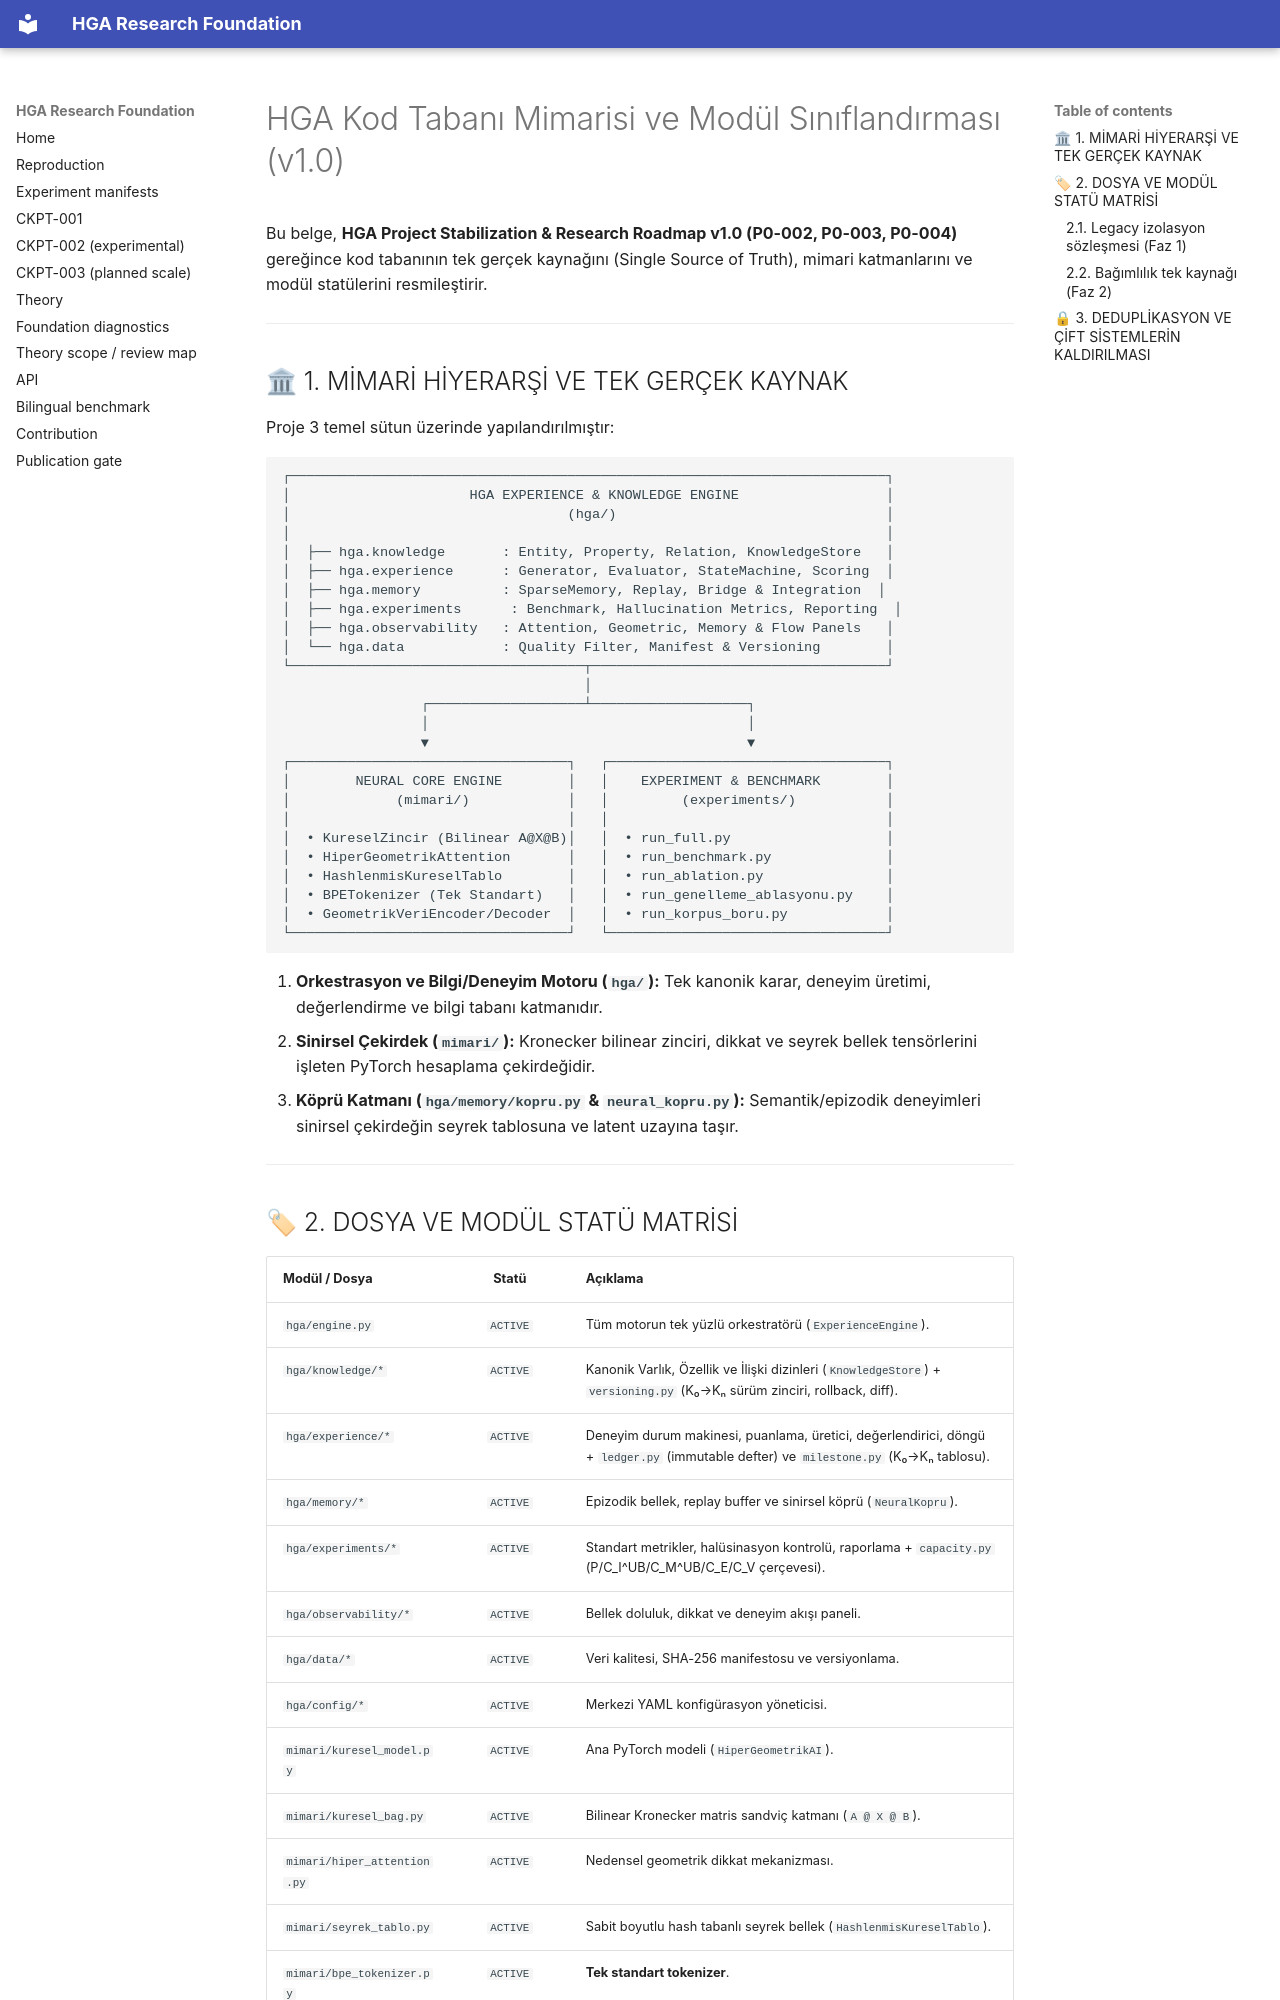

repository: arreasonn-jpg/hiper_geometrik_ai · page: KOD_TABANI_VE_MIMARI_DUZENI/index.html · generator: mkdocs

# HGA Kod Tabanı Mimarisi ve Modül Sınıflandırması (v1.0)

Bu belge, **HGA Project Stabilization & Research Roadmap v1.0 (P0-002, P0-003, P0-004)** gereğince kod tabanının tek gerçek kaynağını (Single Source of Truth), mimari katmanlarını ve modül statülerini resmileştirir.

---

## 🏛 1. MİMARİ HİYERARŞİ VE TEK GERÇEK KAYNAK

Proje 3 temel sütun üzerinde yapılandırılmıştır:

```text
┌─────────────────────────────────────────────────────────────────────────┐
│                      HGA EXPERIENCE & KNOWLEDGE ENGINE                  │
│                                  (hga/)                                 │
│                                                                         │
│  ├── hga.knowledge       : Entity, Property, Relation, KnowledgeStore   │
│  ├── hga.experience      : Generator, Evaluator, StateMachine, Scoring  │
│  ├── hga.memory          : SparseMemory, Replay, Bridge & Integration  │
│  ├── hga.experiments      : Benchmark, Hallucination Metrics, Reporting  │
│  ├── hga.observability   : Attention, Geometric, Memory & Flow Panels   │
│  └── hga.data            : Quality Filter, Manifest & Versioning        │
└────────────────────────────────────┬────────────────────────────────────┘
                                     │
                 ┌───────────────────┴───────────────────┐
                 │                                       │
                 ▼                                       ▼
┌──────────────────────────────────┐   ┌──────────────────────────────────┐
│        NEURAL CORE ENGINE        │   │    EXPERIMENT & BENCHMARK        │
│             (mimari/)            │   │         (experiments/)           │
│                                  │   │                                  │
│  • KureselZincir (Bilinear A@X@B)│   │  • run_full.py                   │
│  • HiperGeometrikAttention       │   │  • run_benchmark.py              │
│  • HashlenmisKureselTablo        │   │  • run_ablation.py               │
│  • BPETokenizer (Tek Standart)   │   │  • run_genelleme_ablasyonu.py    │
│  • GeometrikVeriEncoder/Decoder  │   │  • run_korpus_boru.py            │
└──────────────────────────────────┘   └──────────────────────────────────┘
```

1. **Orkestrasyon ve Bilgi/Deneyim Motoru (`hga/`):** Tek kanonik karar, deneyim üretimi, değerlendirme ve bilgi tabanı katmanıdır.
2. **Sinirsel Çekirdek (`mimari/`):** Kronecker bilinear zinciri, dikkat ve seyrek bellek tensörlerini işleten PyTorch hesaplama çekirdeğidir.
3. **Köprü Katmanı (`hga/memory/kopru.py` & `neural_kopru.py`):** Semantik/epizodik deneyimleri sinirsel çekirdeğin seyrek tablosuna ve latent uzayına taşır.

---
